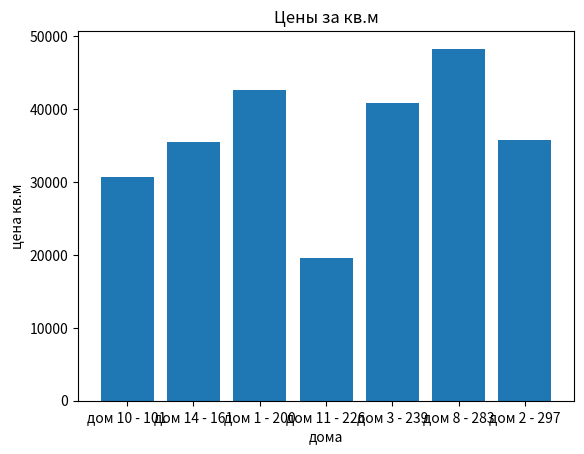

The script that saved this image:
import matplotlib.pyplot as plt
import random

def Task1():
    # Постройте график функции
    # 𝑓 𝑥 = 5𝑥^2 + 10𝑥 − 30
    # По графику определите, при каких значения x значение функции отрицательно.
    x = [i for i in range(-5, 4)]
    func = [5*i*i + 10*i -30 for i in x]

    plt.plot(x, func)
    plt.xlabel("X")
    plt.ylabel("Y")
    plt.title('f(x) = 5x^2 + 10x - 30')
    plt.grid(True) 
    plt.show()

def Task2():
    # Задача 2. Имеются данные о площади и стоимости 15 домов.
    # Риелтору требуется узнать в каких домах стоимость квадратного метра меньше 50000
    # рублей.
    # Предоставьте ему графические данные о стоимость квадратного метра каждого дома и
    # список подходящих ему домов, отсортированных по площади.
    # Данные о домах сформируйте случайным образом. Площади от 100 до 300 кв. метров,
    # цены от 3 до 20 млн.

    house = [ (random.randint(100,301),random.randint(3000000, 20000001), f'дом {i+1}')for i in range(15)]
    # сортируем по площади
    house.sort(key = lambda x: x[0])
    square = []
    price_kv_m = []
    for i in range(15):
        a = int(round(house[i][1]/house[i][0], 0))
        if a < 50000:   # отбираем дома, стоимость квадратного метра которых < 50000
            square.append(str(house[i][2]) + " - " + str(house[i][0]))
            price_kv_m.append(a)

    plt.bar(square, price_kv_m)
    plt.title('Цены за кв.м')
    plt.xlabel('дома')
    plt.ylabel('цена кв.м')
    ax = plt.gca()
    plt.show()

Task2()